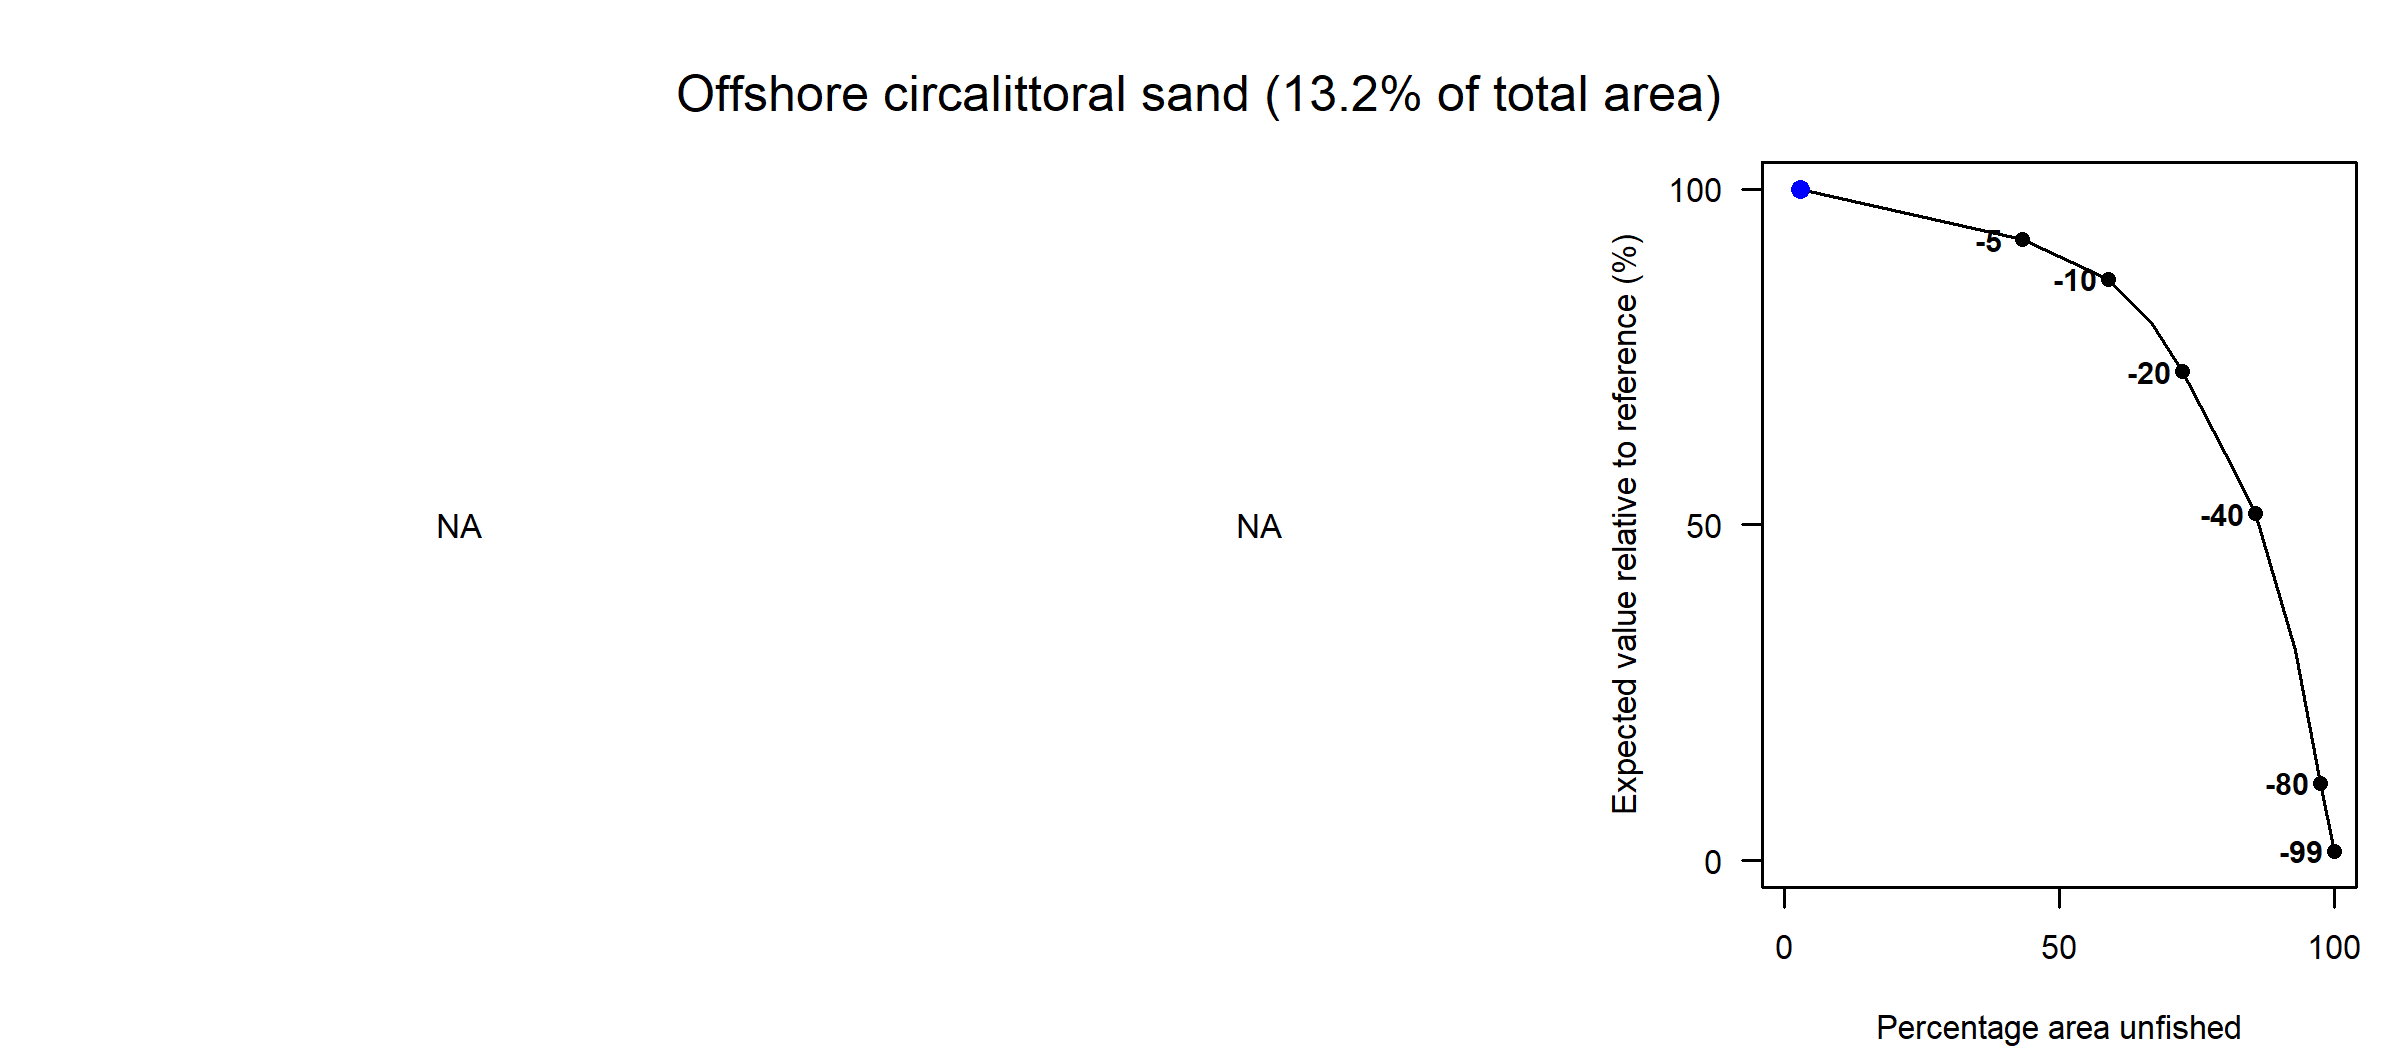

Source data for this figure (header and first rows):
Effort reduction as a percentage, Average PD impact, Average L1 impact, Percentage area unfished, Percentage of total value, Percentage of total weight
0, NA, NA, 2.87, 100, NA
5, NA, NA, 43.29, 92.45, NA
10, NA, NA, 58.85, 86.62, NA
15, NA, NA, 66.95, 79.86, NA
20, NA, NA, 72.39, 72.83, NA
30, NA, NA, 81.28, 58.91, NA
40, NA, NA, 85.64, 51.7, NA
60, NA, NA, 93.01, 31.28, NA
80, NA, NA, 97.53, 11.54, NA
99, NA, NA, 100, 1.38, NA
